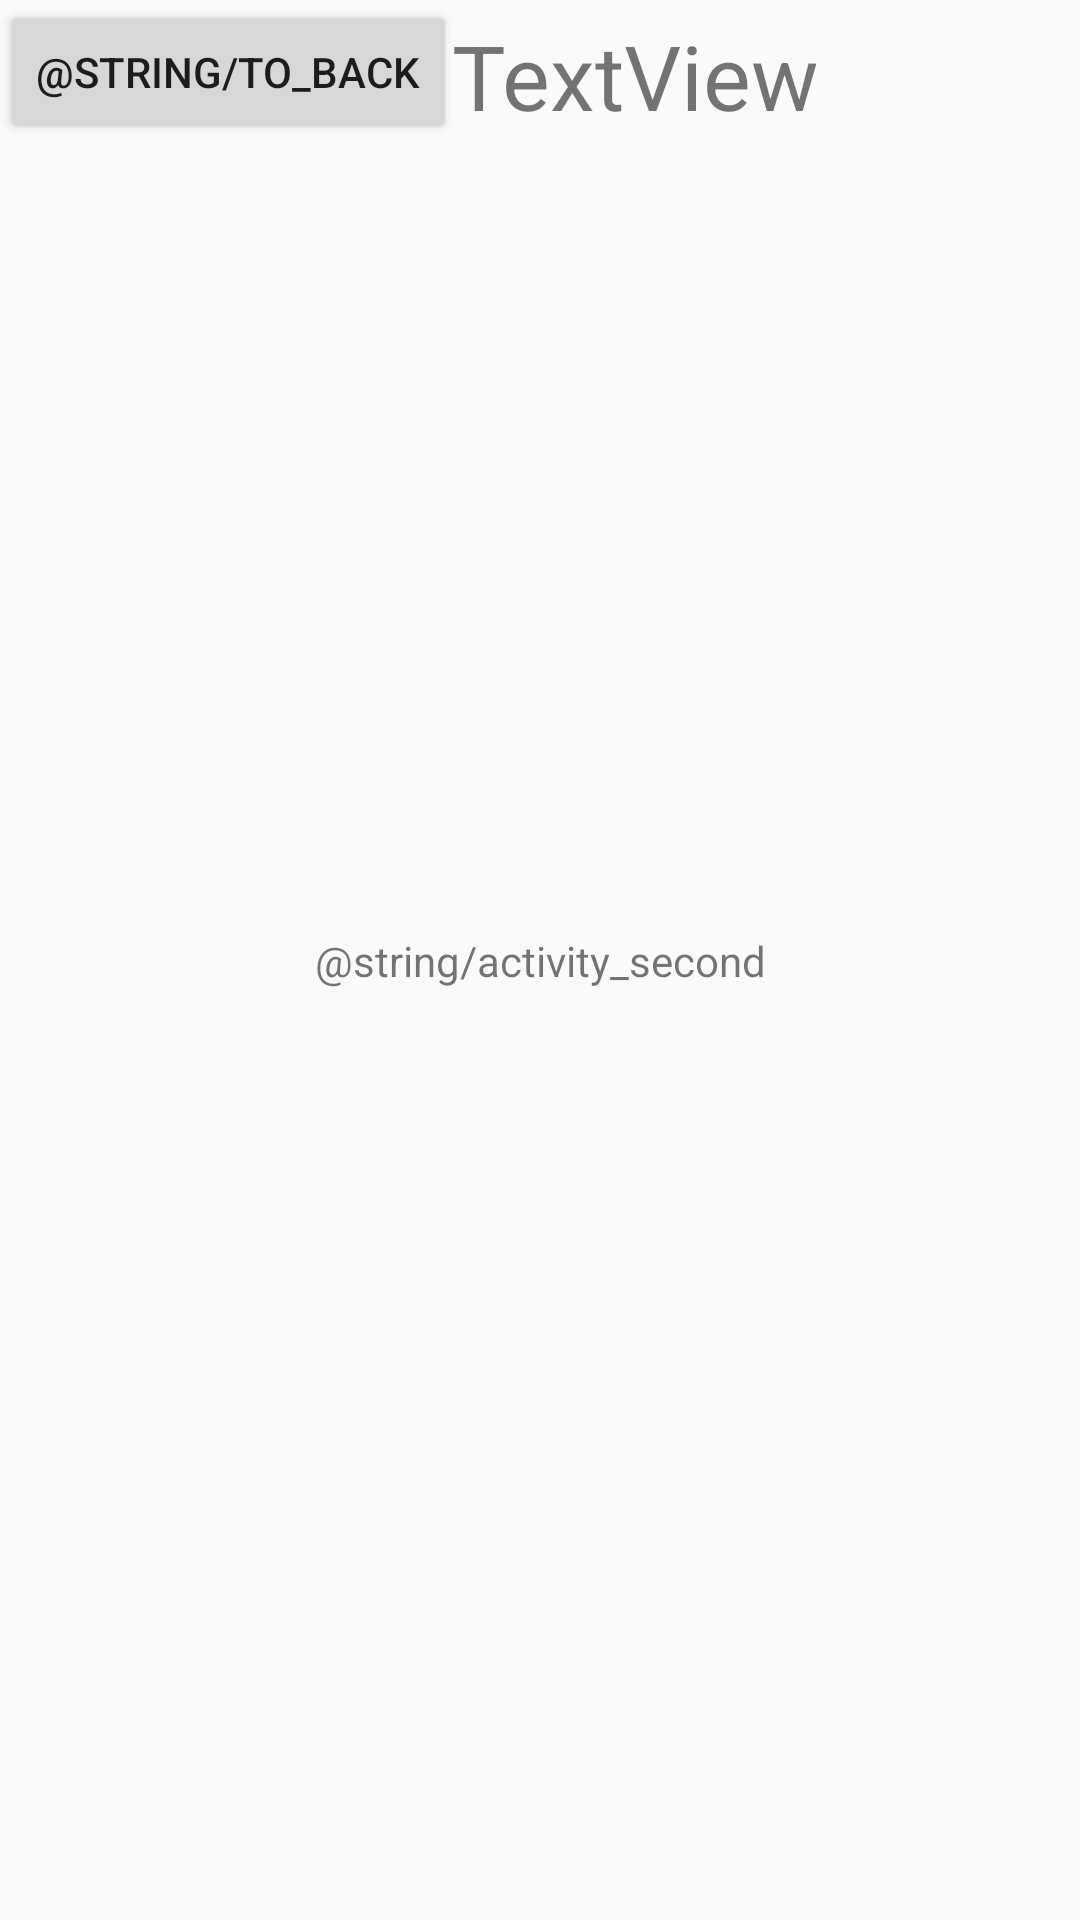

Produce the Android XML layout that renders to this screen, including the resource entries it uses.
<!-- AndroidManifest.xml: application theme AppTheme -->
<!-- res/layout/activity_second.xml -->
<?xml version="1.0" encoding="utf-8"?>
<android.support.constraint.ConstraintLayout xmlns:android="http://schemas.android.com/apk/res/android"
    xmlns:app="http://schemas.android.com/apk/res-auto"
    xmlns:tools="http://schemas.android.com/tools"
    android:layout_width="match_parent"
    android:layout_height="match_parent"
    tools:context=".SecondActivity">

    <TextView
        android:id="@+id/activity_second"
        android:layout_width="wrap_content"
        android:layout_height="wrap_content"
        android:text="@string/activity_second"
        app:layout_constraintBottom_toBottomOf="parent"
        app:layout_constraintLeft_toLeftOf="parent"
        app:layout_constraintRight_toRightOf="parent"
        app:layout_constraintTop_toTopOf="parent" />

    <Button
        android:id="@+id/buttonBack"
        android:layout_width="wrap_content"
        android:layout_height="wrap_content"
        android:text="@string/to_back"
        android:onClick="onClick"
        tools:layout_editor_absoluteX="16dp"
        tools:layout_editor_absoluteY="6dp" />

    <TextView
        android:id="@+id/textView"
        android:layout_width="211dp"
        android:layout_height="43dp"
        android:layout_marginEnd="8dp"
        android:layout_marginStart="8dp"
        android:text="TextView"
        android:textSize="30sp"
        app:layout_constraintBottom_toBottomOf="@+id/buttonBack"
        app:layout_constraintEnd_toEndOf="parent"
        app:layout_constraintStart_toEndOf="@+id/buttonBack" />

</android.support.constraint.ConstraintLayout>
<!-- resources referenced by this layout -->
<resources>
  <string name="activity_second">Activity Second!</string>
  <string name="to_back">Back</string>
  <style name="AppTheme" parent="Theme.AppCompat.Light.DarkActionBar">
          
          <item name="colorPrimary">@color/colorPrimary</item>
          <item name="colorPrimaryDark">@color/colorPrimaryDark</item>
          <item name="colorAccent">@color/colorAccent</item>
      </style>
  <!-- not gathered from this repository: default colours our renderer supplied (Android Studio template values) -->
  <color name="colorPrimary">#FF6200EE</color>
  <color name="colorPrimaryDark">#FF3700B3</color>
  <color name="colorAccent">#FF03DAC5</color>
</resources>
